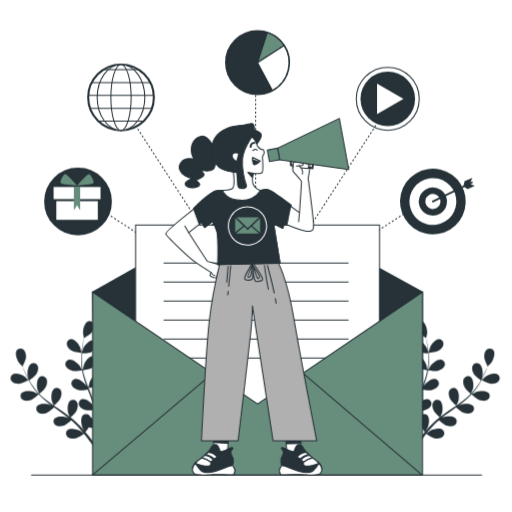
t = 0.00 s
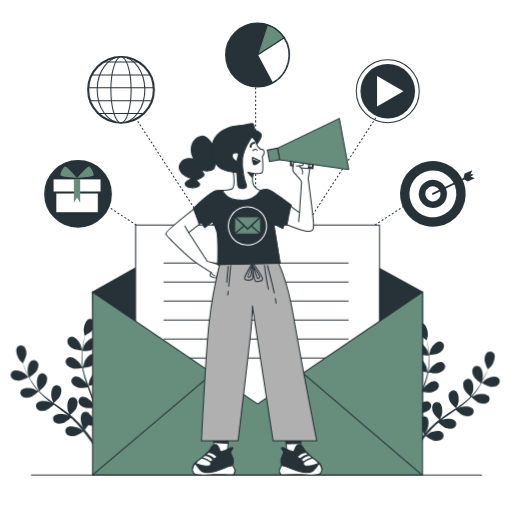
t = 1.13 s
t = 1.88 s: frame unchanged from t = 1.13 s, image omitted
t = 3.00 s: frame unchanged from t = 0.00 s, image omitted
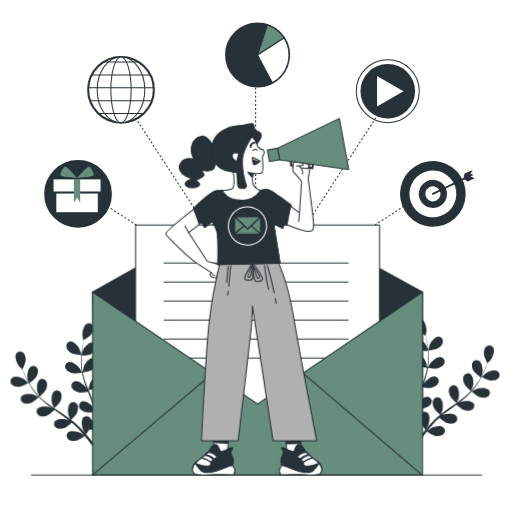
t = 4.13 s
t = 4.88 s: frame unchanged from t = 4.13 s, image omitted

The animated SVG that drew these frames (rendered in a browser with its animation timeline set to each time). Animation: 2 CSS @keyframes rules; one cycle of 6.00 s, repeats indefinitely.

<svg class="animated" id="freepik_stories-email-campaign" xmlns="http://www.w3.org/2000/svg" viewBox="0 0 500 500" version="1.1" xmlns:xlink="http://www.w3.org/1999/xlink" xmlns:svgjs="http://svgjs.com/svgjs"><style>svg#freepik_stories-email-campaign:not(.animated) .animable {opacity: 0;}svg#freepik_stories-email-campaign.animated #freepik--Plants--inject-59 {animation: 6s Infinite  linear wind;animation-delay: 0s;}svg#freepik_stories-email-campaign.animated #freepik--Icons--inject-59 {animation: 3s Infinite  linear floating;animation-delay: 0s;} @keyframes wind {0% {transform: rotate( 0deg );}25% {transform: rotate( 1deg );}75% {transform: rotate(-1deg );}}@keyframes floating {0% {opacity: 1;transform: translateY(0px);}50% {transform: translateY(-10px);                }                100% {                    opacity: 1;                    transform: translateY(0px);                }            }        </style><g id="freepik--Plants--inject-59" class="animable" style="transform-origin: 249.162px 375.204px;"><path d="M19.09,374.66c3-.22,8.82-3.47,8.83-3.47s-3.31-3.2-3.55-3.38c-2.73-2-9.19-4.35-12.29-2.14a4.5,4.5,0,0,0-.57,6.68C13.28,374.38,16.56,374.84,19.09,374.66Z" style="fill: rgb(38, 50, 56); transform-origin: 19.1032px 369.737px;" id="elhd9e43lwmap" class="animable"></path><path d="M30.16,390.71c2.7-.95,7.17-5.26,7.52-5.61a79.81,79.81,0,0,0,7.87,7.18c1.61,1.29,3.27,2.55,5,3.79-.86-.45-1.62-.85-1.73-.89-3.17-1.24-10-1.77-12.43,1.18A4.5,4.5,0,0,0,37.57,403c2.24,1.49,5.53,1.07,7.92.22s6.32-4.45,7.34-5.42c.65.47,1.29.95,1.94,1.41,3.13,2.24,6.27,4.46,9.28,6.73,1.06.8,2.07,1.63,3.09,2.45-.76-.4-1.4-.73-1.5-.77-3.17-1.24-10-1.77-12.43,1.18a4.51,4.51,0,0,0,1.22,6.6c2.24,1.48,5.53,1.06,7.92.22s5.94-4.11,7.15-5.25c1,.87,2,1.74,3,2.64.63.62,1.28,1.18,1.88,1.84l1.81,1.92c1.1,1.25,2.25,2.54,3.29,3.8.74.87,1.42,1.7,2.11,2.55-1-.81-3.13-2.35-3.31-2.46-3-1.7-9.63-3.27-12.46-.71a4.5,4.5,0,0,0,.2,6.7c2,1.8,5.31,1.89,7.8,1.42,2.75-.53,7.64-3.95,8.25-4.38,1.13,1.4,2.23,2.78,3.24,4.09,2.73,3.52,5,6.65,6.75,9.18l2.24-1.18c-1.86-2.56-4.28-5.78-7.22-9.4-1.15-1.43-2.41-2.93-3.71-4.46a47.49,47.49,0,0,0,3.46-4.59c2.71,1,8.28.81,9,.79.18,1.8.33,3.54.45,5.2.32,4.31.48,8.09.57,11.12l2.43-1.29c-.15-2.84-.38-6.22-.75-10-.17-1.83-.39-3.77-.64-5.77.7-.2,6.45-1.88,8.57-3.7,1.94-1.65,3.94-4.29,3.78-7a4.51,4.51,0,0,0-5.11-4.35c-3.75.61-6.72,6.8-7.23,10.16,0,.2-.12,2.39-.15,3.77-.1-.81-.2-1.6-.31-2.44-.23-1.66-.5-3.31-.78-5.08q-.25-1.27-.51-2.58c-.15-.87-.42-1.76-.63-2.65-.52-2.06-1.16-4.11-1.84-6.17,1.45-.19,6.59-1,8.76-2.31s4.54-3.65,4.79-6.32a4.52,4.52,0,0,0-4.39-5.08c-3.8,0-7.67,5.71-8.69,9-.06.21-.53,2.62-.76,3.95-.42-1.24-.83-2.47-1.3-3.7-1.34-3.56-2.82-7.12-4.27-10.68l-1.31-3.27c.52-.07,6.65-.86,9.08-2.36,2.16-1.34,4.54-3.65,4.78-6.32A4.51,4.51,0,0,0,96,365.08c-3.81,0-7.68,5.71-8.69,8.95-.08.25-.74,3.72-.87,4.61-1-2.4-1.89-4.81-2.71-7.21A80,80,0,0,1,81,361.51c.24,0,6.65-.83,9.14-2.37,2.15-1.34,4.53-3.65,4.78-6.32a4.51,4.51,0,0,0-4.38-5.08c-3.81,0-7.68,5.71-8.69,8.95-.08.26-.8,4-.88,4.68,0-.2-.1-.39-.14-.59a58.55,58.55,0,0,1-.91-10.28c0-1.9.06-3.72.18-5.49,1.21,0,6.73-.2,9.13-1.34s4.9-3.13,5.45-5.76a4.52,4.52,0,0,0-3.8-5.53c-3.79-.38-8.26,4.83-9.63,7.95-.07.17-.64,2-1,3.29.07-.79.12-1.62.2-2.38.29-2.87.74-5.47,1.15-7.78.24-1.31.49-2.48.73-3.58,1.18-.65,5.87-3.3,7.44-5.38s2.92-5,2.18-7.62A4.51,4.51,0,0,0,86,313.73c-3.54,1.4-5.1,8.09-4.88,11.48,0,.3.85,4.85.91,4.81l.07,0c-.25,1.05-.51,2.18-.77,3.43-.46,2.3-1,4.9-1.32,7.77a79.8,79.8,0,0,0-.71,9.31,58.79,58.79,0,0,0,.7,10.43s0,.08,0,.12c-.5-1-2-3.74-2.14-3.93-2-2.78-7.37-7-11-5.87a4.51,4.51,0,0,0-2.62,6.17c1.05,2.47,4,3.94,6.49,4.56,2.78.69,8.88-.44,9.37-.53a79.14,79.14,0,0,0,2.6,10.32c.63,2,1.32,3.94,2,5.9-.46-.85-.88-1.6-.95-1.7-2-2.78-7.37-7-11-5.87a4.51,4.51,0,0,0-2.62,6.17c1.05,2.48,4,3.94,6.48,4.56s7.73-.23,9.11-.48c.29.75.56,1.5.85,2.25,1.37,3.6,2.76,7.18,4,10.73.44,1.25.83,2.5,1.23,3.75-.41-.75-.77-1.38-.83-1.47-2-2.78-7.38-7-11-5.87a4.51,4.51,0,0,0-2.63,6.17c1.06,2.47,4,3.94,6.49,4.56s7.22-.16,8.86-.44c.37,1.29.74,2.58,1,3.85.18.87.42,1.7.56,2.58s.3,1.74.45,2.59c.22,1.66.47,3.37.65,5,.13,1.13.24,2.21.35,3.29-.43-1.25-1.31-3.68-1.41-3.88a17.59,17.59,0,0,0-6-6.44,5.69,5.69,0,0,0-.52-.85,4.51,4.51,0,0,0-6.66-.81c-2.8,2.58-1.85,9.38-.43,12.47.09.18,1.22,2.05,2,3.22-.54-.62-1-1.23-1.61-1.86-1.1-1.26-2.24-2.49-3.45-3.81l-1.85-1.88c-.6-.63-1.32-1.23-2-1.86-1.57-1.42-3.23-2.79-4.93-4.12,1.1-1,5-4.45,6-6.77s1.77-5.54.5-7.91A4.5,4.5,0,0,0,68.89,391c-3.16,2.13-3.26,9-2.32,12.27.06.2,1,2.47,1.54,3.7-1-.79-2-1.59-3.12-2.36-3.08-2.23-6.28-4.39-9.45-6.55l-2.9-2c.4-.34,5.07-4.38,6.27-7,1.06-2.31,1.77-5.54.5-7.91A4.49,4.49,0,0,0,53,379.36c-3.16,2.12-3.26,9-2.31,12.26.07.24,1.43,3.51,1.81,4.32-2.12-1.48-4.22-3-6.24-4.52a79.82,79.82,0,0,1-7.76-6.76c.18-.16,5.09-4.36,6.31-7,1.06-2.3,1.78-5.54.51-7.91a4.51,4.51,0,0,0-6.46-1.81c-3.16,2.13-3.26,9-2.31,12.26.07.26,1.54,3.77,1.85,4.38l-.44-.41a57.56,57.56,0,0,1-6.43-8.07c-1.07-1.58-2-3.14-2.88-4.68,1-.69,5.5-3.89,6.87-6.16s2.37-5.31,1.37-7.8a4.51,4.51,0,0,0-6.22-2.52c-3.37,1.77-4.22,8.59-3.64,11.94,0,.18.55,2,1,3.31-.38-.7-.79-1.42-1.14-2.1-1.34-2.55-2.41-5-3.34-7.11-.51-1.23-1-2.35-1.36-3.4.62-1.18,3.07-6,3.23-8.58S25,343.17,23,341.42a4.51,4.51,0,0,0-6.68.63c-2.18,3.12.21,9.56,2.27,12.27.18.24,3.38,3.57,3.41,3.51l0-.07c.37,1,.78,2.11,1.24,3.29.89,2.17,1.91,4.62,3.19,7.21A79.58,79.58,0,0,0,31,376.42a59,59,0,0,0,6.33,8.31l.09.09c-1-.56-3.73-2-4-2.1-3.17-1.24-10-1.77-12.42,1.18a4.5,4.5,0,0,0,1.21,6.59C24.48,392,27.76,391.56,30.16,390.71Z" style="fill: rgb(38, 50, 56); transform-origin: 62.8525px 375.204px;" id="el70j6bfh9h2y" class="animable"></path><path d="M79.6,344.46c.07,0-1-4.5-1.1-4.78-1.15-3.2-5.26-8.7-9.07-8.57a4.52,4.52,0,0,0-4.16,5.26c.37,2.67,2.84,4.87,5.06,6.11C72.93,343.94,79.59,344.46,79.6,344.46Z" style="fill: rgb(38, 50, 56); transform-origin: 72.4053px 337.784px;" id="elvgat8dew8kc" class="animable"></path><path d="M479.23,374.66c-3-.22-8.82-3.47-8.82-3.47s3.31-3.2,3.54-3.38c2.73-2,9.2-4.35,12.3-2.14a4.5,4.5,0,0,1,.56,6.68C485,374.38,481.76,374.84,479.23,374.66Z" style="fill: rgb(38, 50, 56); transform-origin: 479.224px 369.737px;" id="eluv078a2muh" class="animable"></path><path d="M468.17,390.71c-2.7-.95-7.17-5.26-7.53-5.61a78.69,78.69,0,0,1-7.87,7.18c-1.61,1.29-3.27,2.55-4.95,3.79.85-.45,1.62-.85,1.73-.89,3.17-1.24,10-1.77,12.42,1.18a4.5,4.5,0,0,1-1.22,6.59c-2.24,1.49-5.52,1.07-7.92.22s-6.32-4.45-7.33-5.42l-1.95,1.41c-3.13,2.24-6.26,4.46-9.27,6.73-1.06.8-2.08,1.63-3.1,2.45.76-.4,1.4-.73,1.51-.77,3.16-1.24,10-1.77,12.42,1.18a4.51,4.51,0,0,1-1.22,6.6c-2.24,1.48-5.53,1.06-7.92.22s-5.94-4.11-7.15-5.25c-1,.87-2,1.74-3,2.64-.64.62-1.29,1.18-1.89,1.84s-1.21,1.28-1.8,1.92c-1.11,1.25-2.25,2.54-3.3,3.8-.73.87-1.42,1.7-2.11,2.55,1.05-.81,3.13-2.35,3.32-2.46,2.94-1.7,9.63-3.27,12.45-.71a4.5,4.5,0,0,1-.2,6.7c-2,1.8-5.3,1.89-7.8,1.42-2.74-.53-7.63-3.95-8.24-4.38-1.14,1.4-2.23,2.78-3.25,4.09-2.72,3.52-5,6.65-6.75,9.18L404,435.73c1.86-2.56,4.29-5.78,7.22-9.4,1.15-1.43,2.41-2.93,3.72-4.46a48.72,48.72,0,0,1-3.47-4.59c-2.71,1-8.28.81-9,.79-.17,1.8-.33,3.54-.45,5.2-.32,4.31-.48,8.09-.56,11.12l-2.44-1.29c.15-2.84.39-6.22.75-10,.18-1.83.4-3.77.64-5.77-.7-.2-6.44-1.88-8.57-3.7-1.93-1.65-3.93-4.29-3.77-7a4.5,4.5,0,0,1,5.1-4.35c3.76.61,6.72,6.8,7.23,10.16,0,.2.12,2.39.15,3.77.11-.81.2-1.6.32-2.44.22-1.66.49-3.31.78-5.08.16-.85.33-1.71.5-2.58s.42-1.76.63-2.65c.53-2.06,1.16-4.11,1.84-6.17-1.45-.19-6.59-1-8.76-2.31s-4.54-3.65-4.78-6.32a4.51,4.51,0,0,1,4.38-5.08c3.81,0,7.68,5.71,8.69,9,.07.21.53,2.62.76,3.95.42-1.24.84-2.47,1.3-3.7,1.35-3.56,2.82-7.12,4.27-10.68.45-1.09.88-2.18,1.31-3.27-.51-.07-6.65-.86-9.08-2.36-2.15-1.34-4.53-3.65-4.78-6.32a4.51,4.51,0,0,1,4.38-5.08c3.81,0,7.68,5.71,8.7,8.95.07.25.74,3.72.86,4.61,1-2.4,1.89-4.81,2.72-7.21a79.88,79.88,0,0,0,2.74-9.92c-.24,0-6.64-.83-9.13-2.37-2.16-1.34-4.54-3.65-4.79-6.32a4.52,4.52,0,0,1,4.39-5.08c3.81,0,7.67,5.71,8.69,8.95.08.26.79,4,.87,4.68,0-.2.11-.39.14-.59a57.61,57.61,0,0,0,.91-10.28c0-1.9-.06-3.72-.18-5.49-1.21,0-6.73-.2-9.12-1.34s-4.91-3.13-5.45-5.76a4.51,4.51,0,0,1,3.8-5.53c3.79-.38,8.26,4.83,9.62,7.95.08.17.64,2,1,3.29-.07-.79-.12-1.62-.2-2.38-.29-2.87-.73-5.47-1.15-7.78-.24-1.31-.49-2.48-.73-3.58-1.17-.65-5.86-3.3-7.43-5.38s-2.92-5-2.19-7.62a4.51,4.51,0,0,1,5.92-3.15c3.54,1.4,5.1,8.09,4.88,11.48,0,.3-.85,4.85-.91,4.81l-.07,0c.25,1.05.52,2.18.78,3.43.46,2.3,1,4.9,1.32,7.77a79.89,79.89,0,0,1,.7,9.31,58.76,58.76,0,0,1-.69,10.43l0,.12c.5-1,2-3.74,2.14-3.93,2-2.78,7.37-7,11-5.87a4.5,4.5,0,0,1,2.62,6.17c-1.05,2.47-4,3.94-6.48,4.56-2.78.69-8.89-.44-9.38-.53a79.14,79.14,0,0,1-2.6,10.32c-.63,2-1.32,3.94-2,5.9.46-.85.88-1.6.95-1.7,2-2.78,7.38-7,11-5.87a4.51,4.51,0,0,1,2.63,6.17c-1.06,2.48-4,3.94-6.49,4.56s-7.73-.23-9.11-.48l-.84,2.25c-1.38,3.6-2.77,7.18-4,10.73-.44,1.25-.83,2.5-1.22,3.75.41-.75.76-1.38.82-1.47,2-2.78,7.38-7,11-5.87a4.51,4.51,0,0,1,2.62,6.17c-1.06,2.47-4,3.94-6.49,4.56s-7.22-.16-8.86-.44c-.36,1.29-.73,2.58-1,3.85-.18.87-.42,1.7-.55,2.58s-.3,1.74-.45,2.59c-.23,1.66-.47,3.37-.65,5-.14,1.13-.25,2.21-.36,3.29.43-1.25,1.32-3.68,1.41-3.88A17.54,17.54,0,0,1,410,407a4.41,4.41,0,0,1,.52-.85,4.5,4.5,0,0,1,6.65-.81c2.8,2.58,1.86,9.38.43,12.47-.09.18-1.22,2.05-2,3.22.54-.62,1.06-1.23,1.62-1.86,1.1-1.26,2.23-2.49,3.45-3.81l1.84-1.88c.61-.63,1.33-1.23,2-1.86,1.57-1.42,3.23-2.79,4.94-4.12-1.1-1-5-4.45-6-6.77s-1.78-5.54-.51-7.91a4.51,4.51,0,0,1,6.46-1.82c3.16,2.13,3.25,9,2.31,12.27-.06.2-1,2.47-1.54,3.7,1-.79,2.05-1.59,3.12-2.36,3.09-2.23,6.28-4.39,9.46-6.55l2.89-2c-.39-.34-5.07-4.38-6.27-7-1.06-2.31-1.77-5.54-.5-7.91a4.5,4.5,0,0,1,6.46-1.81c3.15,2.12,3.25,9,2.31,12.26-.07.24-1.43,3.51-1.82,4.32,2.13-1.48,4.23-3,6.24-4.52a78.65,78.65,0,0,0,7.76-6.76c-.18-.16-5.08-4.36-6.31-7-1.06-2.3-1.77-5.54-.5-7.91a4.5,4.5,0,0,1,6.45-1.81c3.16,2.13,3.26,9,2.31,12.26-.07.26-1.53,3.77-1.84,4.38l.44-.41a58.21,58.21,0,0,0,6.42-8.07c1.07-1.58,2-3.14,2.88-4.68-1-.69-5.5-3.89-6.86-6.16s-2.37-5.31-1.37-7.8a4.51,4.51,0,0,1,6.22-2.52c3.37,1.77,4.22,8.59,3.64,11.94,0,.18-.56,2-1,3.31.38-.7.79-1.42,1.15-2.1,1.34-2.55,2.4-5,3.33-7.11.52-1.23,1-2.35,1.37-3.4-.63-1.18-3.07-6-3.24-8.58s.35-5.81,2.38-7.56a4.51,4.51,0,0,1,6.68.63c2.18,3.12-.21,9.56-2.26,12.27-.18.24-3.39,3.57-3.42,3.51l0-.07c-.36,1-.77,2.11-1.24,3.29-.88,2.17-1.9,4.62-3.19,7.21a79.58,79.58,0,0,1-4.55,8.16,57.49,57.49,0,0,1-6.33,8.31l-.09.09c1-.56,3.73-2,4-2.1,3.16-1.24,10-1.77,12.42,1.18a4.5,4.5,0,0,1-1.22,6.59C473.85,392,470.56,391.56,468.17,390.71Z" style="fill: rgb(38, 50, 56); transform-origin: 435.448px 375.204px;" id="elzbw9d731j2o" class="animable"></path><path d="M418.73,344.46c-.07,0,1-4.5,1.09-4.78,1.15-3.2,5.27-8.7,9.07-8.57a4.51,4.51,0,0,1,4.16,5.26c-.36,2.67-2.84,4.87-5.05,6.11C425.4,343.94,418.73,344.46,418.73,344.46Z" style="fill: rgb(38, 50, 56); transform-origin: 425.921px 337.784px;" id="ele9jrbmndtln" class="animable"></path></g><g id="freepik--Icons--inject-59" class="animable" style="transform-origin: 253.86px 166.68px;"><line x1="92.23" y1="200.6" x2="93.06" y2="201.15" style="fill: none; stroke: rgb(38, 50, 56); stroke-miterlimit: 10; transform-origin: 92.645px 200.875px;" id="elheeelu3sc3b" class="animable"></line><line x1="94.74" y1="202.24" x2="247.97" y2="301.87" style="fill: none; stroke: rgb(38, 50, 56); stroke-miterlimit: 10; stroke-dasharray: 1.99755, 1.99755; transform-origin: 171.355px 252.055px;" id="eluk7jd2r74c" class="animable"></line><polyline points="248.81 302.42 249.64 302.96 249.1 302.13" style="fill: none; stroke: rgb(38, 50, 56); stroke-miterlimit: 10; transform-origin: 249.225px 302.545px;" id="ellhd2hptwf1s" class="animable"></polyline><line x1="248.02" y1="300.46" x2="116.58" y2="98.36" style="fill: none; stroke: rgb(38, 50, 56); stroke-miterlimit: 10; stroke-dasharray: 1.98424, 1.98424; transform-origin: 182.3px 199.41px;" id="eliyjw9fxo97" class="animable"></line><line x1="116.03" y1="97.53" x2="115.49" y2="96.69" style="fill: none; stroke: rgb(38, 50, 56); stroke-miterlimit: 10; transform-origin: 115.76px 97.11px;" id="elymhx80lnvg" class="animable"></line><line x1="407.06" y1="200.6" x2="406.23" y2="201.15" style="fill: none; stroke: rgb(38, 50, 56); stroke-miterlimit: 10; transform-origin: 406.645px 200.875px;" id="el3o3ssamte33" class="animable"></line><line x1="404.55" y1="202.24" x2="251.32" y2="301.87" style="fill: none; stroke: rgb(38, 50, 56); stroke-miterlimit: 10; stroke-dasharray: 1.99755, 1.99755; transform-origin: 327.935px 252.055px;" id="el4nyc9h3jsyw" class="animable"></line><polyline points="250.48 302.42 249.64 302.96 250.19 302.13" style="fill: none; stroke: rgb(38, 50, 56); stroke-miterlimit: 10; transform-origin: 250.06px 302.545px;" id="elx5mzjdzuo7" class="animable"></polyline><line x1="251.27" y1="300.46" x2="382.71" y2="98.36" style="fill: none; stroke: rgb(38, 50, 56); stroke-miterlimit: 10; stroke-dasharray: 1.98424, 1.98424; transform-origin: 316.99px 199.41px;" id="elq6w24yvo7u" class="animable"></line><line x1="383.25" y1="97.53" x2="383.8" y2="96.69" style="fill: none; stroke: rgb(38, 50, 56); stroke-miterlimit: 10; transform-origin: 383.525px 97.11px;" id="elcwwrzb47787" class="animable"></line><line x1="249.64" y1="65.67" x2="249.64" y2="66.67" style="fill: none; stroke: rgb(38, 50, 56); stroke-miterlimit: 10; transform-origin: 249.64px 66.17px;" id="elvvczxkx3ma" class="animable"></line><line x1="249.64" y1="68.68" x2="249.64" y2="300.96" style="fill: none; stroke: rgb(38, 50, 56); stroke-miterlimit: 10; stroke-dasharray: 2.01104, 2.01104; transform-origin: 249.64px 184.82px;" id="elbip2jzlwa2b" class="animable"></line><line x1="249.64" y1="301.96" x2="249.64" y2="302.96" style="fill: none; stroke: rgb(38, 50, 56); stroke-miterlimit: 10; transform-origin: 249.64px 302.46px;" id="elyioo4fpsir" class="animable"></line><circle cx="251.51" cy="61.15" r="30.75" style="fill: rgb(38, 50, 56); stroke: rgb(38, 50, 56); stroke-miterlimit: 10; stroke-width: 2px; transform-origin: 251.51px 61.15px;" id="ely2tpr4cry9r" class="animable"></circle><path d="M251.51,61.15l25.88-16.6a30.82,30.82,0,0,0-16.3-12.62Z" style="fill: #678D7C; stroke: rgb(38, 50, 56); stroke-miterlimit: 10; transform-origin: 264.45px 46.54px;" id="el6uu593pvbtp" class="animable"></path><path d="M251.51,61.15,266,88.26a30.75,30.75,0,0,0,11.35-43.71Z" style="fill: rgb(255, 255, 255); stroke: rgb(38, 50, 56); stroke-miterlimit: 10; transform-origin: 266.866px 66.405px;" id="el9jdo88sdl8" class="animable"></path><g id="elvmrv3dkrd7h"><circle cx="378.67" cy="96.5" r="30.74" style="fill: none; stroke: rgb(38, 50, 56); stroke-miterlimit: 10; transform-origin: 378.67px 96.5px; transform: rotate(-45deg);" class="animable" id="elh548cyq1s6"></circle></g><circle cx="378.67" cy="96.5" r="26.65" style="fill: rgb(38, 50, 56); transform-origin: 378.67px 96.5px;" id="elvedwtcfii77" class="animable"></circle><polygon points="394 96.5 368.19 81.59 368.19 111.4 394 96.5" style="fill: rgb(255, 255, 255); transform-origin: 381.095px 96.495px;" id="elmwd04596b1h" class="animable"></polygon><g id="el0eho2x15wz9"><circle cx="422.72" cy="196.79" r="32.08" style="fill: rgb(38, 50, 56); transform-origin: 422.72px 196.79px; transform: rotate(-76.53deg);" class="animable" id="eluxmk3g6sk4g"></circle></g><g id="elbkl7buns74v"><circle cx="422.72" cy="196.79" r="22.91" style="fill: rgb(255, 255, 255); transform-origin: 422.72px 196.79px; transform: rotate(-76.58deg);" class="animable" id="el3bsvnrokuwo"></circle></g><g id="elt5j4gcwm0mj"><circle cx="422.72" cy="196.79" r="13.75" style="fill: rgb(38, 50, 56); transform-origin: 422.72px 196.79px; transform: rotate(-76.64deg);" class="animable" id="elwdw7nk5cwf9"></circle></g><g id="el9qoerjlf16f"><circle cx="422.72" cy="196.79" r="7.4" style="fill: rgb(255, 255, 255); transform-origin: 422.72px 196.79px; transform: rotate(-76.67deg);" class="animable" id="el8gtvjexjs2o"></circle></g><path d="M463.6,181.4l-4.08-1.59,1.78-.87a.85.85,0,1,0-.74-1.53l-1.29.63,2.05-4.44L453.71,177l-1.11,4.27L422.35,196a.85.85,0,0,0-.39,1.14.83.83,0,0,0,1.13.39l30.35-14.78,3.31,1.87Z" style="fill: rgb(38, 50, 56); transform-origin: 442.736px 185.61px;" id="elaxdj9lj2n2a" class="animable"></path><circle cx="118.17" cy="95.16" r="32.07" style="fill: rgb(255, 255, 255); stroke: rgb(38, 50, 56); stroke-miterlimit: 10; stroke-width: 2px; transform-origin: 118.17px 95.16px;" id="eljb1yymhhb5" class="animable"></circle><ellipse cx="118.17" cy="95.16" rx="23.26" ry="32.07" style="fill: rgb(255, 255, 255); stroke: rgb(38, 50, 56); stroke-miterlimit: 10; transform-origin: 118.17px 95.16px;" id="eldk4vum314tj" class="animable"></ellipse><ellipse cx="118.17" cy="95.16" rx="9.9" ry="32.07" style="fill: rgb(255, 255, 255); stroke: rgb(38, 50, 56); stroke-miterlimit: 10; transform-origin: 118.17px 95.16px;" id="eldgftv119vfw" class="animable"></ellipse><line x1="101.18" y1="68.07" x2="135.73" y2="68.07" style="fill: none; stroke: rgb(38, 50, 56); stroke-miterlimit: 10; transform-origin: 118.455px 68.07px;" id="el03c6j21sl9z7" class="animable"></line><line x1="89.56" y1="80.64" x2="146.73" y2="80.64" style="fill: none; stroke: rgb(38, 50, 56); stroke-miterlimit: 10; transform-origin: 118.145px 80.64px;" id="ell22xgtr2jxb" class="animable"></line><line x1="86.26" y1="93.2" x2="150.18" y2="93.2" style="fill: none; stroke: rgb(38, 50, 56); stroke-miterlimit: 10; transform-origin: 118.22px 93.2px;" id="elijo261ce9dn" class="animable"></line><line x1="87.67" y1="105.77" x2="148.3" y2="105.77" style="fill: none; stroke: rgb(38, 50, 56); stroke-miterlimit: 10; transform-origin: 117.985px 105.77px;" id="elu37j3z7f0vc" class="animable"></line><line x1="96.31" y1="118.33" x2="140.6" y2="118.33" style="fill: none; stroke: rgb(38, 50, 56); stroke-miterlimit: 10; transform-origin: 118.455px 118.33px;" id="el9b0ipru3zrw" class="animable"></line><circle cx="76.19" cy="196.79" r="32.07" style="fill: rgb(38, 50, 56); stroke: rgb(38, 50, 56); stroke-miterlimit: 10; stroke-width: 2px; transform-origin: 76.19px 196.79px;" id="elm4v80fgze3s" class="animable"></circle><rect x="53.98" y="181.63" width="42.53" height="34.03" style="fill: rgb(255, 255, 255); stroke: rgb(38, 50, 56); stroke-miterlimit: 10; stroke-width: 2px; transform-origin: 75.245px 198.645px;" id="el07gphfdnl5dt" class="animable"></rect><rect x="51.32" y="181.63" width="47.85" height="13.82" style="fill: rgb(255, 255, 255); stroke: rgb(38, 50, 56); stroke-miterlimit: 10; stroke-width: 2px; transform-origin: 75.245px 188.54px;" id="elp9l37d960lc" class="animable"></rect><path d="M75.2,181.29s-10-11.71-11.71-11.15-6.13,8.36-3.62,9.2S75.2,181.29,75.2,181.29Z" style="fill: #678D7C; transform-origin: 67.1581px 175.705px;" id="elahph3ljfvpt" class="animable"></path><path d="M75.29,181.29s10-11.71,11.71-11.15,6.14,8.36,3.63,9.2S75.29,181.29,75.29,181.29Z" style="fill: #678D7C; transform-origin: 83.3363px 175.705px;" id="eljs5egmj10s" class="animable"></path><polygon points="78.27 205.55 75.26 200.32 72.14 205.55 72.14 182.13 78.27 182.13 78.27 205.55" style="fill: #678D7C; transform-origin: 75.205px 193.84px;" id="ele1a1b5t15gi" class="animable"></polygon></g><g id="freepik--Mail--inject-59" class="animable" style="transform-origin: 251.48px 329.69px;"><polygon points="90.39 285.14 249.53 195.57 412.57 285.14 412.57 414.99 92.35 414.99 90.39 285.14" style="fill: rgb(38, 50, 56); stroke: rgb(38, 50, 56); stroke-linecap: round; stroke-linejoin: round; transform-origin: 251.48px 305.28px;" id="elv0b6zf72a6" class="animable"></polygon><rect x="132.38" y="219.73" width="238.22" height="211.86" style="fill: rgb(255, 255, 255); stroke: rgb(38, 50, 56); stroke-miterlimit: 10; transform-origin: 251.49px 325.66px;" id="elyh458bvchq" class="animable"></rect><line x1="159.71" y1="256.83" x2="340.33" y2="256.83" style="fill: none; stroke: rgb(38, 50, 56); stroke-miterlimit: 10; transform-origin: 250.02px 256.83px;" id="el7oz9hr5yckw" class="animable"></line><line x1="159.71" y1="275.38" x2="340.33" y2="275.38" style="fill: none; stroke: rgb(38, 50, 56); stroke-miterlimit: 10; transform-origin: 250.02px 275.38px;" id="el2mtudlesp8t" class="animable"></line><line x1="159.71" y1="293.93" x2="340.33" y2="293.93" style="fill: none; stroke: rgb(38, 50, 56); stroke-miterlimit: 10; transform-origin: 250.02px 293.93px;" id="eljs9hv8yq3km" class="animable"></line><line x1="159.71" y1="312.48" x2="340.33" y2="312.48" style="fill: none; stroke: rgb(38, 50, 56); stroke-miterlimit: 10; transform-origin: 250.02px 312.48px;" id="el5wufv2id9ev" class="animable"></line><line x1="159.71" y1="331.03" x2="340.33" y2="331.03" style="fill: none; stroke: rgb(38, 50, 56); stroke-miterlimit: 10; transform-origin: 250.02px 331.03px;" id="eljt7ykgym7r" class="animable"></line><line x1="159.71" y1="349.58" x2="340.33" y2="349.58" style="fill: none; stroke: rgb(38, 50, 56); stroke-miterlimit: 10; transform-origin: 250.02px 349.58px;" id="elp1fp9rfosx" class="animable"></line><polygon points="412.57 463.81 90.39 463.81 90.39 285.14 251.49 394.49 412.57 285.14 412.57 463.81" style="fill: #678D7C; stroke: rgb(38, 50, 56); stroke-miterlimit: 10; transform-origin: 251.48px 374.475px;" id="el7u9keib6wyw" class="animable"></polygon><line x1="90.39" y1="463.81" x2="207.53" y2="364.6" style="fill: none; stroke: rgb(38, 50, 56); stroke-miterlimit: 10; transform-origin: 148.96px 414.205px;" id="el46gan1h66xl" class="animable"></line><line x1="412.06" y1="463.81" x2="295.79" y2="364.44" style="fill: none; stroke: rgb(38, 50, 56); stroke-miterlimit: 10; transform-origin: 353.925px 414.125px;" id="eld6scpcdlq7s" class="animable"></line></g><g id="freepik--Character--inject-59" class="animable" style="transform-origin: 251.168px 289.706px;"><path d="M286.33,160.67s-1.21,5.66.41,7.48,7.68,8.29,7.68,9.3-2,30.13-2,30.13l-9.3-6.67-5.66,17.39s14.15,6.07,20.83,7.28,7.88-.61,7.88-5.86-5.26-45.5-5.26-45.5,1.62-9.3,1.62-10.92.61-2.43-.81-3.24-12.94-2-12.94-2S286.33,159.05,286.33,160.67Z" style="fill: rgb(255, 255, 255); stroke: rgb(38, 50, 56); stroke-linecap: round; stroke-linejoin: round; transform-origin: 291.815px 192px;" id="el2htvrrbhllw" class="animable"></path><polygon points="283.33 203.36 280.26 218.94 277.44 218.3 283.33 203.36" style="fill: rgb(38, 50, 56); stroke: rgb(38, 50, 56); stroke-linecap: round; stroke-linejoin: round; transform-origin: 280.385px 211.15px;" id="elipnqnx7ccrf" class="animable"></polygon><path d="M306,165.21l-22.91-3.08v-5.71a1,1,0,0,1,2,0v4L304.24,163l.33-4.62a1,1,0,1,1,1.95.14Z" style="fill: rgb(38, 50, 56); transform-origin: 294.825px 160.315px;" id="el4rf1b2yprnq" class="animable"></path><polygon points="288.36 163.3 300.89 164.51 301.7 160.06 288.76 158.04 288.36 163.3" style="fill: rgb(255, 255, 255); stroke: rgb(38, 50, 56); stroke-linecap: round; stroke-linejoin: round; transform-origin: 295.03px 161.275px;" id="elf0keq0zdqj" class="animable"></polygon><path d="M286.13,163.91s0-5.06.61-5.46,9.3.2,9.3,1.41,0,1.82-1,1.82-3,.2-3,.2,4.65,4.25,3.23,8.09" style="fill: rgb(255, 255, 255); stroke: rgb(38, 50, 56); stroke-linecap: round; stroke-linejoin: round; transform-origin: 291.085px 164.148px;" id="el1uhrnew9urr" class="animable"></path><line x1="292.4" y1="207.58" x2="291.59" y2="216.48" style="fill: none; stroke: rgb(38, 50, 56); stroke-linecap: round; stroke-linejoin: round; transform-origin: 291.995px 212.03px;" id="elcif7n7m3pew" class="animable"></line><path d="M189.71,203.7S161.13,226,161.87,228.41s21.94,22.68,28.95,27.65,10.88,7.2,10.88,7.2l4.42,2.76s-1.84,3-.73,3.51,5.16,2.58,5.71,1.47,3.51-9.4,3.14-11.43-11.07-3.69-11.8-4.43-18.26-28-18.26-28l13.65-10.69Z" style="fill: rgb(255, 255, 255); stroke: rgb(38, 50, 56); stroke-linecap: round; stroke-linejoin: round; transform-origin: 188.064px 237.511px;" id="el1fue99epf7o" class="animable"></path><polygon points="189.22 204.44 194.41 218.51 197.83 216.42 189.22 204.44" style="fill: rgb(38, 50, 56); stroke: rgb(38, 50, 56); stroke-linecap: round; stroke-linejoin: round; transform-origin: 193.525px 211.475px;" id="el56z7ein4h05" class="animable"></polygon><path d="M206.12,266s1.3,2.77,3.51,3" style="fill: none; stroke: rgb(38, 50, 56); stroke-linecap: round; stroke-linejoin: round; transform-origin: 207.875px 267.5px;" id="elh9h8p60a81r" class="animable"></path><line x1="184.18" y1="227.11" x2="180.49" y2="220.66" style="fill: none; stroke: rgb(38, 50, 56); stroke-linecap: round; stroke-linejoin: round; transform-origin: 182.335px 223.885px;" id="el8in83xcio5r" class="animable"></line><polygon points="208.71 429.02 208.41 445.41 221.84 445.7 223.03 427.84 208.71 429.02" style="fill: rgb(255, 255, 255); stroke: rgb(38, 50, 56); stroke-linecap: round; stroke-linejoin: round; transform-origin: 215.72px 436.77px;" id="elrgmelne1oj" class="animable"></polygon><polygon points="208.76 428.13 208.76 432.18 222.69 432.83 223.01 428.62 208.76 428.13" style="fill: rgb(38, 50, 56); stroke: rgb(38, 50, 56); stroke-linecap: round; stroke-linejoin: round; transform-origin: 215.885px 430.48px;" id="elpxtvv175l4" class="animable"></polygon><path d="M215.05,441.13s-1.77-6.94-4.43-7.09-4,1.92-5,3.84-7.53,8.41-9.75,10-7.08,3.69-7.82,8.41,2.06,6.65,4,7.09,10.63.59,15.8,0,19.26.81,20.08,0,1.92-3.4,1.18-5.17a24,24,0,0,0-2.07-3.69s1.48-4.28.59-6.64-2.66-5.32-2.36-6.65,3.54-4.13,1.33-4.28-5.76,2.51-8,3.25A19.41,19.41,0,0,1,215.05,441.13Z" style="fill: rgb(38, 50, 56); stroke: rgb(38, 50, 56); stroke-linecap: round; stroke-linejoin: round; transform-origin: 208.641px 448.9px;" id="elzzu42buz7v8" class="animable"></path><path d="M224.5,455.15c-2.07.3-10,4.13-15.06,5.32s-9.44,1.32-11.81.14-4.43-4.72-6.2-6.94-3.24,3.4-3.24,3.4l-.25.11c-.3,4.11,2.28,5.82,4.08,6.24s10.63.59,15.8,0,19.26.81,20.08,0,1.92-3.4,1.18-5.17a24,24,0,0,0-2.07-3.69C226.13,454.41,226.57,454.86,224.5,455.15Z" style="fill: rgb(255, 255, 255); stroke: rgb(38, 50, 56); stroke-linecap: round; stroke-linejoin: round; transform-origin: 208.62px 458.476px;" id="el3mzvr6yk2st" class="animable"></path><path d="M203,442s4-.88,9,4l-2.65,2.21s-5.17-4-8.42-4Z" style="fill: rgb(255, 255, 255); stroke: rgb(38, 50, 56); stroke-linecap: round; stroke-linejoin: round; transform-origin: 206.465px 445.074px;" id="elyv98ghoflwe" class="animable"></path><path d="M199.26,445s4-.89,9,4l-2.65,2.22s-5.17-4-8.42-4Z" style="fill: rgb(255, 255, 255); stroke: rgb(38, 50, 56); stroke-linecap: round; stroke-linejoin: round; transform-origin: 202.725px 448.078px;" id="elgt1s4yv5wij" class="animable"></path><line x1="210.92" y1="444.52" x2="215.05" y2="441.13" style="fill: none; stroke: rgb(38, 50, 56); stroke-linecap: round; stroke-linejoin: round; transform-origin: 212.985px 442.825px;" id="ell9leb4ryc3" class="animable"></line><path d="M205.61,451.17s1,2.21-.74,3.54-13.44-.89-13.29-2.51,5.61-5,5.61-5A22.59,22.59,0,0,1,205.61,451.17Z" style="fill: rgb(255, 255, 255); stroke: rgb(38, 50, 56); stroke-linecap: round; stroke-linejoin: round; transform-origin: 198.737px 451.158px;" id="elfv7q9ul4apf" class="animable"></path><polygon points="293.42 429.02 293.71 445.41 280.28 445.7 279.1 427.84 293.42 429.02" style="fill: rgb(255, 255, 255); stroke: rgb(38, 50, 56); stroke-linecap: round; stroke-linejoin: round; transform-origin: 286.405px 436.77px;" id="ells053jtdhjs" class="animable"></polygon><polygon points="279.36 430.88 279.36 433.31 293.61 433.15 293.45 429.59 279.04 429.43 279.36 430.88" style="fill: rgb(38, 50, 56); stroke: rgb(38, 50, 56); stroke-linecap: round; stroke-linejoin: round; transform-origin: 286.325px 431.37px;" id="elc6t2d4i7v2v" class="animable"></polygon><path d="M287.07,441.13s1.77-6.94,4.43-7.09,4,1.92,5,3.84,7.53,8.41,9.74,10,7.09,3.69,7.82,8.41-2.06,6.65-4,7.09-10.63.59-15.8,0-19.26.81-20.07,0-1.92-3.4-1.19-5.17a24,24,0,0,1,2.07-3.69s-1.48-4.28-.59-6.64,2.66-5.32,2.36-6.65-3.54-4.13-1.33-4.28,5.76,2.51,8,3.25A19.23,19.23,0,0,0,287.07,441.13Z" style="fill: rgb(38, 50, 56); stroke: rgb(38, 50, 56); stroke-linecap: round; stroke-linejoin: round; transform-origin: 293.471px 448.9px;" id="el3s2e25fv6uf" class="animable"></path><path d="M277.62,455.15c2.07.3,10,4.13,15.06,5.32s9.45,1.32,11.81.14,4.43-4.72,6.2-6.94,3.25,3.4,3.25,3.4l.24.11c.3,4.11-2.28,5.82-4.08,6.24s-10.63.59-15.8,0-19.26.81-20.07,0-1.92-3.4-1.19-5.17a24,24,0,0,1,2.07-3.69C276,454.41,275.55,454.86,277.62,455.15Z" style="fill: rgb(255, 255, 255); stroke: rgb(38, 50, 56); stroke-linecap: round; stroke-linejoin: round; transform-origin: 293.503px 458.476px;" id="el0rv7e37nh2g" class="animable"></path><path d="M299.17,442s-4-.88-9,4l2.66,2.21s5.16-4,8.41-4Z" style="fill: rgb(255, 255, 255); stroke: rgb(38, 50, 56); stroke-linecap: round; stroke-linejoin: round; transform-origin: 295.705px 445.074px;" id="el51n8rhzb33o" class="animable"></path><path d="M302.86,445s-4-.89-9,4l2.66,2.22s5.16-4,8.41-4Z" style="fill: rgb(255, 255, 255); stroke: rgb(38, 50, 56); stroke-linecap: round; stroke-linejoin: round; transform-origin: 299.395px 448.078px;" id="els7ks31v8kn" class="animable"></path><line x1="291.2" y1="444.52" x2="287.07" y2="441.13" style="fill: none; stroke: rgb(38, 50, 56); stroke-linecap: round; stroke-linejoin: round; transform-origin: 289.135px 442.825px;" id="elaq7aur446rr" class="animable"></line><path d="M296.52,451.17s-1,2.21.73,3.54,13.44-.89,13.29-2.51-5.61-5-5.61-5A22.51,22.51,0,0,0,296.52,451.17Z" style="fill: rgb(255, 255, 255); stroke: rgb(38, 50, 56); stroke-linecap: round; stroke-linejoin: round; transform-origin: 303.387px 451.158px;" id="el1la8n9rikrh" class="animable"></path><path d="M214.88,256s-7.81,31.89-10.74,58.91-7.49,115.53-7.49,115.53h35.8s10.74-89.83,12.37-105.77,1.62-26,1.62-26l20.18,131.81h42.63s-16.27-83.64-22.78-122-15.62-53.37-15.62-53.37Z" style="fill: rgb(176, 176, 176); stroke: rgb(38, 50, 56); stroke-linecap: round; stroke-linejoin: round; transform-origin: 252.95px 342.795px;" id="el4fcezkge6jy" class="animable"></path><path d="M245.47,258.31c-.31.93-8.79,13.67-6.19,14.64s7.49,1,7.49-1.62V260.91s.65,14.65,3.58,14,6.83,0,5.86-3.26S247.75,258,247.75,258,246.44,255.38,245.47,258.31Z" style="fill: rgb(176, 176, 176); stroke: rgb(38, 50, 56); stroke-linecap: round; stroke-linejoin: round; transform-origin: 247.573px 265.927px;" id="elun2uyoh7q2r" class="animable"></path><path d="M246.81,259.38s7.38,10.48,6.67,11.43-1.67,1.9-2.38.48S246.81,259.38,246.81,259.38Z" style="fill: none; stroke: rgb(38, 50, 56); stroke-miterlimit: 10; transform-origin: 250.169px 265.696px;" id="eloeod9qpzphi" class="animable"></path><path d="M246.57,258.19s-5.48,11.67-4.76,12.14a1.9,1.9,0,0,0,2.85-1.19C245.14,267.48,246.57,258.19,246.57,258.19Z" style="fill: none; stroke: rgb(38, 50, 56); stroke-miterlimit: 10; transform-origin: 244.157px 264.402px;" id="elkj93rm1at1h" class="animable"></path><path d="M268.81,291.45c.3,1.65.56,3.21.74,4.61" style="fill: none; stroke: rgb(38, 50, 56); stroke-linecap: round; stroke-linejoin: round; transform-origin: 269.18px 293.755px;" id="ellc90pdvels8" class="animable"></path><path d="M261.09,259.29s4.06,14.5,6.67,26.81" style="fill: none; stroke: rgb(38, 50, 56); stroke-linecap: round; stroke-linejoin: round; transform-origin: 264.425px 272.695px;" id="elz6sh3r7jkjh" class="animable"></path><path d="M258.16,259.29s2.6,18.22,3.9,23.1" style="fill: none; stroke: rgb(38, 50, 56); stroke-linecap: round; stroke-linejoin: round; transform-origin: 260.11px 270.84px;" id="elm9qcpdg7xs" class="animable"></path><path d="M222.74,284.52c-.14,1.26-.26,2.41-.38,3.4" style="fill: none; stroke: rgb(38, 50, 56); stroke-linecap: round; stroke-linejoin: round; transform-origin: 222.55px 286.22px;" id="elm312ig1hyo" class="animable"></path><path d="M225.29,259.29s-1.08,11.13-2,20.33" style="fill: none; stroke: rgb(38, 50, 56); stroke-linecap: round; stroke-linejoin: round; transform-origin: 224.29px 269.455px;" id="eldnv41rc4l3b" class="animable"></path><line x1="222.69" y1="259.94" x2="221.38" y2="275.56" style="fill: none; stroke: rgb(38, 50, 56); stroke-linecap: round; stroke-linejoin: round; transform-origin: 222.035px 267.75px;" id="elg6qepkamilw" class="animable"></line><path d="M245.49,126.5s12.13,1.21,9.3,7.48-5.66,7.48-6.27,7.48-5.46-7.48-5.46-7.48Z" style="fill: rgb(38, 50, 56); stroke: rgb(38, 50, 56); stroke-linecap: round; stroke-linejoin: round; transform-origin: 249.139px 133.98px;" id="elx0wd1i7cm3f" class="animable"></path><path d="M244.07,132.36s4.65,2.63,6.07,7.48,5.05,6.27,6.07,6.07,2.42,2.83,1.21,4.85l-1.21,2s1,13.75-.21,15.57-8.69.81-8.69.81-1.62,6.47-.2,10.52,5.66,6.06,7.28,6.06,5.05-2,9.7.41,20.22,14.15,20.22,14.15L276,223l-8.9-4.65,6.27,38.62-60.66,1.42s.61-27.5-1-32.56a59.39,59.39,0,0,0-4.25-9.7l-7.68,6.06-10.72-18.6s15.77-15.77,22-17.19,13.75.41,16.18-2.63.4-17.39.4-17.39-5.86-2-9.3-12.33,8.29-21,8.29-21S231.94,127.51,244.07,132.36Z" style="fill: rgb(255, 255, 255); stroke: rgb(38, 50, 56); stroke-linecap: round; stroke-linejoin: round; transform-origin: 236.685px 194.38px;" id="eleam70ypiyca" class="animable"></path><polygon points="247.31 169.16 241.84 168.24 246.23 173.29 247.31 169.16" style="fill: rgb(38, 50, 56); stroke: rgb(38, 50, 56); stroke-linecap: round; stroke-linejoin: round; transform-origin: 244.575px 170.765px;" id="elfe8efyvxkkg" class="animable"></polygon><path d="M244.74,143.31s0-3.84,3.44-3.84" style="fill: none; stroke: rgb(38, 50, 56); stroke-linecap: round; stroke-linejoin: round; stroke-width: 2px; transform-origin: 246.46px 141.39px;" id="elvp1emijdm3m" class="animable"></path><path d="M253.78,157.23l-7.08-3.44s-.6,7.28,2,7.08S253.78,157.23,253.78,157.23Z" style="fill: rgb(38, 50, 56); stroke: rgb(38, 50, 56); stroke-linecap: round; stroke-linejoin: round; transform-origin: 250.21px 157.332px;" id="el4kwd67gsk1q" class="animable"></path><path d="M246.85,147.06s2.28-2.47,4.18-.38" style="fill: none; stroke: rgb(38, 50, 56); stroke-linecap: round; stroke-linejoin: round; transform-origin: 248.94px 146.45px;" id="elhnuksb0iimm" class="animable"></path><path d="M246.65,156.1l6.36,2.07a11.19,11.19,0,0,0,.77-.94l-7.08-3.43S246.62,154.83,246.65,156.1Z" style="fill: rgb(255, 255, 255); stroke: rgb(38, 50, 56); stroke-linecap: round; stroke-linejoin: round; transform-origin: 250.212px 155.985px;" id="el5u1pbmr8bi2" class="animable"></path><path d="M207.07,141.06s-4.45-9.1-10.72-8.09-11.12,7.88-9.1,17.59c0,0,1,2.63,1.82,4.85,0,0-7.88-2.42-12.13,2.83s-1,10.72,3.84,13.35,7.69,2.43,7.69,2.43-10.72,3.23-6.88,7.28,15.57,1.41,13.14-2-4.24-3-4.24-3,9.7-3.64,8.69-6.27-5.86-4.65-5.86-4.65,9.3,3.24,14.36.2.6-16,.6-16Z" style="fill: rgb(38, 50, 56); stroke: rgb(38, 50, 56); stroke-linecap: round; stroke-linejoin: round; transform-origin: 192.533px 158.12px;" id="el6bggkoitkj4" class="animable"></path><path d="M247.71,122.05s1.62,5.66-1.21,10.51-8.9,13.15-9.71,22.45,1.82,20.83,3.44,24.67-2,4.65-4.65,4.45-3.64-1.82-3.64-5.46-.81-10.11-.81-10.11-10.31-1-15.16-3.85-11.93-12.53-8.9-23.65,11.12-14.36,16-16.38,11.53-1.82,16.18-2.83S247.51,119.62,247.71,122.05Z" style="fill: rgb(38, 50, 56); stroke: rgb(38, 50, 56); stroke-linecap: round; stroke-linejoin: round; transform-origin: 227.256px 152.396px;" id="el04693ryknaln" class="animable"></path><path d="M233,150.36l-1.82,7.28s-3.84-1.82-4.45-5.06,4-4.85,7.28-2" style="fill: rgb(255, 255, 255); stroke: rgb(38, 50, 56); stroke-linecap: round; stroke-linejoin: round; transform-origin: 230.343px 153.372px;" id="elvgz5p0ak1e" class="animable"></path><line x1="292" y1="161.88" x2="289.37" y2="162.09" style="fill: none; stroke: rgb(38, 50, 56); stroke-linecap: round; stroke-linejoin: round; transform-origin: 290.685px 161.985px;" id="el9swtky5a4h5" class="animable"></line><polygon points="273.08 156.04 340.48 165.47 331.32 115.61 271 144.66 273.08 156.04" style="fill: #678D7C; stroke: rgb(38, 50, 56); stroke-linecap: round; stroke-linejoin: round; transform-origin: 305.74px 140.54px;" id="ellta3guba3qa" class="animable"></polygon><g id="elvkw29v1dqxd"><rect x="261.94" y="145.48" width="10.18" height="11.52" style="fill: #678D7C; stroke: rgb(38, 50, 56); stroke-linecap: round; stroke-linejoin: round; transform-origin: 267.03px 151.24px; transform: rotate(-10.36deg);" class="animable" id="elg3quk9k5ej"></rect></g><path d="M284.31,200.3s-15.57-11.73-20.22-14.15-8-.46-9.63-.41A22.64,22.64,0,0,1,235,195.45c-13.3-.17-17-7.57-17.8-9.73a32.45,32.45,0,0,0-6.06.63c-6.27,1.42-22,17.19-22,17.19l10.72,18.6,7.68-6.06a59.39,59.39,0,0,1,4.25,9.7c1.62,5.06,1,32.56,1,32.56l60.66-1.42-6.27-38.62L276,223Z" style="fill: rgb(38, 50, 56); stroke: rgb(38, 50, 56); stroke-linecap: round; stroke-linejoin: round; transform-origin: 236.725px 221.642px;" id="elp82px01w4xq" class="animable"></path><g id="el87t4h3jjpum"><circle cx="241.61" cy="220.65" r="18.66" style="fill: none; stroke: rgb(255, 255, 255); stroke-miterlimit: 10; transform-origin: 241.61px 220.65px; transform: rotate(-13.39deg);" class="animable" id="elvody2o1ab1"></circle></g><polygon points="253.01 212.2 230.88 212.2 241.79 222.71 253.01 212.2" style="fill: #678D7C; transform-origin: 241.945px 217.455px;" id="elj0kta0ngcak" class="animable"></polygon><polygon points="246.22 220.39 253.92 227.19 253.92 213.17 246.22 220.39" style="fill: #678D7C; transform-origin: 250.07px 220.18px;" id="elak2nygt2ws" class="animable"></polygon><polygon points="237.44 220.37 229.64 212.85 229.64 226.87 237.44 220.37" style="fill: #678D7C; transform-origin: 233.54px 219.86px;" id="elc4t80qvuls" class="animable"></polygon><polygon points="245.24 221.3 241.78 224.55 238.41 221.3 230.29 228.07 252.9 228.07 245.24 221.3" style="fill: #678D7C; transform-origin: 241.595px 224.685px;" id="elvwhhdgapd8" class="animable"></polygon></g><g id="freepik--Floor--inject-59" class="animable" style="transform-origin: 250.47px 463.81px;"><line x1="30.31" y1="463.81" x2="470.63" y2="463.81" style="fill: none; stroke: rgb(38, 50, 56); stroke-miterlimit: 10; transform-origin: 250.47px 463.81px;" id="elg004447emdj" class="animable"></line></g><defs>     <filter id="active" height="200%">         <feMorphology in="SourceAlpha" result="DILATED" operator="dilate" radius="2"></feMorphology>                <feFlood flood-color="#32DFEC" flood-opacity="1" result="PINK"></feFlood>        <feComposite in="PINK" in2="DILATED" operator="in" result="OUTLINE"></feComposite>        <feMerge>            <feMergeNode in="OUTLINE"></feMergeNode>            <feMergeNode in="SourceGraphic"></feMergeNode>        </feMerge>    </filter>    <filter id="hover" height="200%">        <feMorphology in="SourceAlpha" result="DILATED" operator="dilate" radius="2"></feMorphology>                <feFlood flood-color="#ff0000" flood-opacity="0.5" result="PINK"></feFlood>        <feComposite in="PINK" in2="DILATED" operator="in" result="OUTLINE"></feComposite>        <feMerge>            <feMergeNode in="OUTLINE"></feMergeNode>            <feMergeNode in="SourceGraphic"></feMergeNode>        </feMerge>            <feColorMatrix type="matrix" values="0   0   0   0   0                0   1   0   0   0                0   0   0   0   0                0   0   0   1   0 "></feColorMatrix>    </filter></defs></svg>